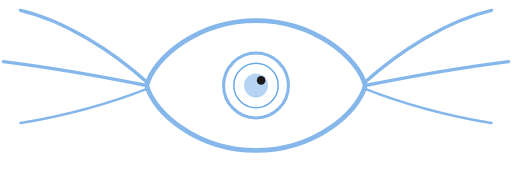
t = 0.00 s
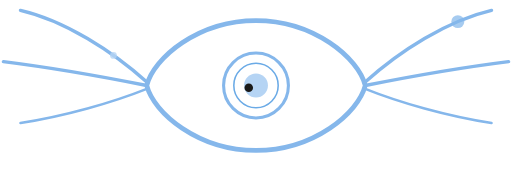
t = 1.70 s
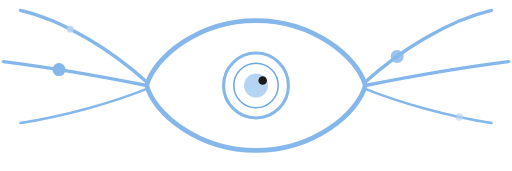
t = 3.28 s
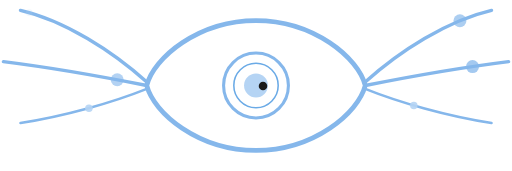
t = 4.95 s
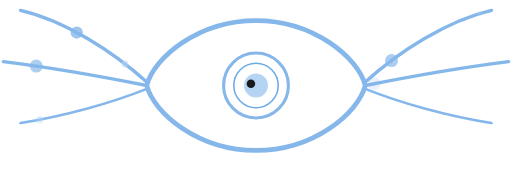
t = 6.73 s
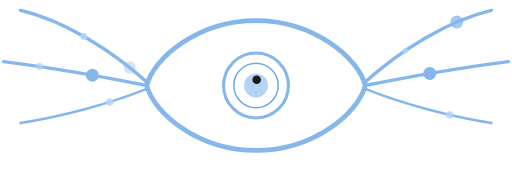
t = 8.33 s

The animated SVG that drew these frames (rendered in a browser with its animation timeline set to each time). Animation: 34 SMIL elements (animate=18,animateMotion=16); frames cover the first 8.32 s, repeats indefinitely.

<svg width="200" viewBox="-150 -50 300 100" xmlns="http://www.w3.org/2000/svg">

<!-- Data stream paths (static) -->
<path id="sL1" d="M-138,-44 C-112,-38 -84,-20 -64,-2" fill="none" stroke="#85B7EB" stroke-width="2" stroke-linecap="round"/>
<path id="sL2" d="M-148,-14 C-116,-10 -84,-4 -64,0" fill="none" stroke="#85B7EB" stroke-width="2" stroke-linecap="round"/>
<path id="sL3" d="M-138,22 C-112,18 -84,10 -64,2" fill="none" stroke="#85B7EB" stroke-width="1.5" stroke-linecap="round"/>
<path id="sR1" d="M138,-44 C112,-38 84,-20 64,-2" fill="none" stroke="#85B7EB" stroke-width="2" stroke-linecap="round"/>
<path id="sR2" d="M148,-14 C116,-10 84,-4 64,0" fill="none" stroke="#85B7EB" stroke-width="2" stroke-linecap="round"/>
<path id="sR3" d="M138,22 C112,18 84,10 64,2" fill="none" stroke="#85B7EB" stroke-width="1.5" stroke-linecap="round"/>

<!-- Stream L1: three fixed-size dots, different speeds and offsets -->
<circle r="2.0" fill="#B5D4F4">
  <animateMotion dur="2.4s" repeatCount="indefinite" begin="0s"><mpath href="#sL1"/></animateMotion>
  <animate attributeName="opacity" values="0;0.9;0.9;0" dur="2.4s" repeatCount="indefinite" begin="0s"/>
</circle>
<circle r="3.6" fill="#85B7EB">
  <animateMotion dur="3.7s" repeatCount="indefinite" begin="5.2s"><mpath href="#sL1"/></animateMotion>
  <animate attributeName="opacity" values="0;0.8;0.8;0" dur="3.7s" repeatCount="indefinite" begin="5.2s"/>
</circle>
<circle r="1.4" fill="#B5D4F4">
  <animateMotion dur="2.9s" repeatCount="indefinite" begin="9.1s"><mpath href="#sL1"/></animateMotion>
  <animate attributeName="opacity" values="0;0.7;0.7;0" dur="2.9s" repeatCount="indefinite" begin="9.1s"/>
</circle>

<!-- Stream L2: three dots -->
<circle r="3.8" fill="#85B7EB">
  <animateMotion dur="4.1s" repeatCount="indefinite" begin="1.7s"><mpath href="#sL2"/></animateMotion>
  <animate attributeName="opacity" values="0;1;1;0" dur="4.1s" repeatCount="indefinite" begin="1.7s"/>
</circle>
<circle r="2.2" fill="#B5D4F4">
  <animateMotion dur="2.1s" repeatCount="indefinite" begin="7.8s"><mpath href="#sL2"/></animateMotion>
  <animate attributeName="opacity" values="0;0.85;0.85;0" dur="2.1s" repeatCount="indefinite" begin="7.8s"/>
</circle>
<circle r="4.2" fill="#85B7EB">
  <animateMotion dur="3.3s" repeatCount="indefinite" begin="12.4s"><mpath href="#sL2"/></animateMotion>
  <animate attributeName="opacity" values="0;0.9;0.9;0" dur="3.3s" repeatCount="indefinite" begin="12.4s"/>
</circle>

<!-- Stream L3: two dots -->
<circle r="2.2" fill="#B5D4F4">
  <animateMotion dur="2.9s" repeatCount="indefinite" begin="3.4s"><mpath href="#sL3"/></animateMotion>
  <animate attributeName="opacity" values="0;0.9;0.9;0" dur="2.9s" repeatCount="indefinite" begin="3.4s"/>
</circle>
<circle r="3.4" fill="#85B7EB">
  <animateMotion dur="4.6s" repeatCount="indefinite" begin="8.3s"><mpath href="#sL3"/></animateMotion>
  <animate attributeName="opacity" values="0;0.8;0.8;0" dur="4.6s" repeatCount="indefinite" begin="8.3s"/>
</circle>

<!-- Stream R1: three dots -->
<circle r="3.8" fill="#85B7EB">
  <animateMotion dur="3.3s" repeatCount="indefinite" begin="0.9s"><mpath href="#sR1"/></animateMotion>
  <animate attributeName="opacity" values="0;1;1;0" dur="3.3s" repeatCount="indefinite" begin="0.9s"/>
</circle>
<circle r="1.6" fill="#B5D4F4">
  <animateMotion dur="2.8s" repeatCount="indefinite" begin="6.5s"><mpath href="#sR1"/></animateMotion>
  <animate attributeName="opacity" values="0;0.8;0.8;0" dur="2.8s" repeatCount="indefinite" begin="6.5s"/>
</circle>
<circle r="4.0" fill="#85B7EB">
  <animateMotion dur="3.9s" repeatCount="indefinite" begin="11.7s"><mpath href="#sR1"/></animateMotion>
  <animate attributeName="opacity" values="0;0.9;0.9;0" dur="3.9s" repeatCount="indefinite" begin="11.7s"/>
</circle>

<!-- Stream R2: two dots -->
<circle r="3.8" fill="#85B7EB">
  <animateMotion dur="2.6s" repeatCount="indefinite" begin="4.3s"><mpath href="#sR2"/></animateMotion>
  <animate attributeName="opacity" values="0;1;1;0" dur="2.6s" repeatCount="indefinite" begin="4.3s"/>
</circle>
<circle r="2.4" fill="#B5D4F4">
  <animateMotion dur="4.3s" repeatCount="indefinite" begin="10.2s"><mpath href="#sR2"/></animateMotion>
  <animate attributeName="opacity" values="0;0.85;0.85;0" dur="4.3s" repeatCount="indefinite" begin="10.2s"/>
</circle>

<!-- Stream R3: three dots -->
<circle r="2.2" fill="#B5D4F4">
  <animateMotion dur="4.7s" repeatCount="indefinite" begin="2.1s"><mpath href="#sR3"/></animateMotion>
  <animate attributeName="opacity" values="0;0.9;0.9;0" dur="4.7s" repeatCount="indefinite" begin="2.1s"/>
</circle>
<circle r="3.2" fill="#85B7EB">
  <animateMotion dur="3.9s" repeatCount="indefinite" begin="8.6s"><mpath href="#sR3"/></animateMotion>
  <animate attributeName="opacity" values="0;0.9;0.9;0" dur="3.9s" repeatCount="indefinite" begin="8.6s"/>
</circle>
<circle r="1.8" fill="#B5D4F4">
  <animateMotion dur="2.3s" repeatCount="indefinite" begin="13.9s"><mpath href="#sR3"/></animateMotion>
  <animate attributeName="opacity" values="0;0.75;0.75;0" dur="2.3s" repeatCount="indefinite" begin="13.9s"/>
</circle>

<!-- Eye outline -->
<path d="M-64,0 C-60,-16 -34,-38 0,-38 C34,-38 60,-16 64,0 C60,16 34,38 0,38 C-34,38 -60,16 -64,0Z" fill="none" stroke="#85B7EB" stroke-width="2.8"/>

<!-- Iris -->
<circle cx="0" cy="0" r="19" fill="none" stroke="#85B7EB" stroke-width="1.8"/>
<circle cx="0" cy="0" r="13" fill="none" stroke="#6AAAE6" stroke-width="0.9"/>

<!-- Pupil fill -->
<circle cx="0" cy="0" r="7" fill="#B5D4F4"/>

<!-- Pupil (dark) — looks around at incoming data -->
<circle r="2.5" fill="#1a1a1a">
  <animate attributeName="cx" values="3;-5;-4;4;5;3;-3;3" dur="8s" repeatCount="indefinite" calcMode="spline" keySplines="0.4 0 0.2 1;0.4 0 0.2 1;0.4 0 0.2 1;0.4 0 0.2 1;0.4 0 0.2 1;0.4 0 0.2 1;0.4 0 0.2 1"/>
  <animate attributeName="cy" values="-3;-4;3;-3;-2;3;-1;-3" dur="8s" repeatCount="indefinite" calcMode="spline" keySplines="0.4 0 0.2 1;0.4 0 0.2 1;0.4 0 0.2 1;0.4 0 0.2 1;0.4 0 0.2 1;0.4 0 0.2 1;0.4 0 0.2 1"/>
</circle>

</svg>
